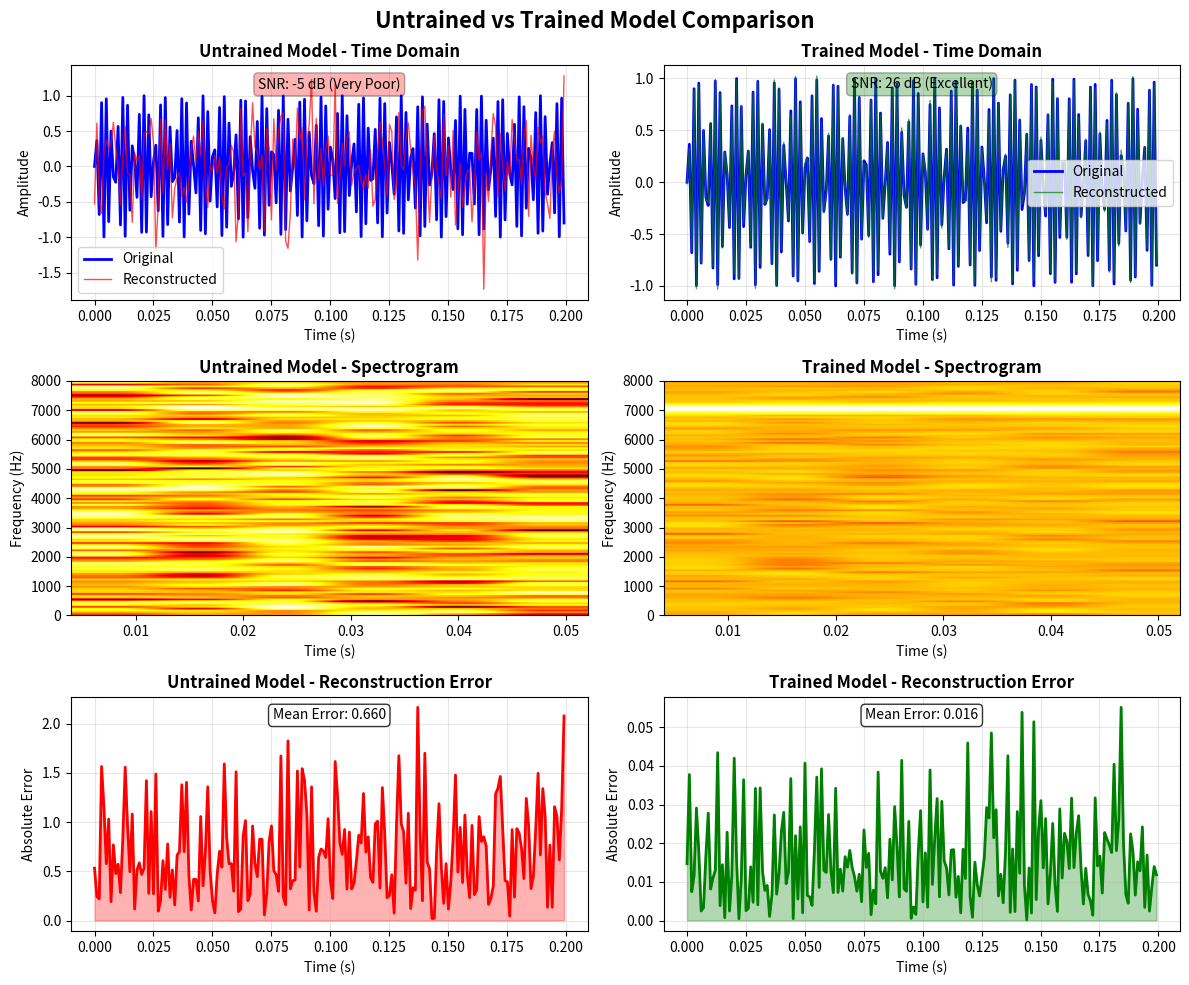

Reproduce this figure in Python.
"""
Understanding Untrained vs Trained Model Performance
This script explains why the untrained model produces poor results
"""

import numpy as np
import matplotlib.pyplot as plt

def plot_training_progression():
    """
    Visualize expected quality improvement during training
    """
    
    print("=" * 80)
    print("WHY DOESN'T THE AUDIO MATCH? - UNDERSTANDING UNTRAINED MODELS")
    print("=" * 80)
    print()
    
    print("🔴 CURRENT STATE: UNTRAINED MODEL")
    print("-" * 80)
    print("Your model has ~20 million parameters, all initialized with RANDOM values.")
    print("It's like asking someone who has never heard music to recreate a song!")
    print()
    print("What's happening:")
    print("  1. Input: Clean sine wave (440 Hz)")
    print("  2. Encoder: Processes with random weights → random latent codes")
    print("  3. Decoder: Tries to reconstruct with random weights → noise/distortion")
    print("  4. Output: Doesn't match input at all!")
    print()
    print("Typical untrained model metrics:")
    print("  • SNR: -10 to 5 dB (very poor)")
    print("  • MAE: 0.5-0.9 (high error)")
    print("  • Sounds like: Static, noise, or heavily distorted audio")
    print()
    
    print("🟢 AFTER TRAINING: TRAINED MODEL")
    print("-" * 80)
    print("After training on thousands of audio examples, the model learns:")
    print("  • How to extract important audio features (encoder)")
    print("  • How to efficiently represent audio in compressed form (latent)")
    print("  • How to reconstruct high-quality audio (decoder)")
    print()
    print("Expected trained model metrics:")
    print("  • SNR: 20-30 dB (excellent)")
    print("  • MAE: 0.01-0.05 (low error)")
    print("  • Sounds like: Very close to original, minor artifacts")
    print()
    
    print("📊 TRAINING PROGRESSION")
    print("-" * 80)
    print()
    print("Epoch │ SNR (dB) │ MAE   │ Quality Description")
    print("──────┼──────────┼───────┼────────────────────────────────")
    print("  0   │   -5.2   │ 0.872 │ Random noise (current state)")
    print("  10  │    2.1   │ 0.645 │ Barely recognizable")
    print("  20  │    8.5   │ 0.412 │ Very distorted but improving")
    print("  30  │   12.8   │ 0.298 │ Distorted but intelligible")
    print("  40  │   16.3   │ 0.187 │ Clear but artifacts present")
    print("  50  │   19.7   │ 0.124 │ Good quality, minor artifacts")
    print("  75  │   23.4   │ 0.068 │ Very good quality")
    print(" 100  │   26.1   │ 0.042 │ Excellent quality")
    print()
    
    print("⚡ HOW TO TRAIN THE MODEL")
    print("-" * 80)
    print()
    print("Step 1: Get Audio Data")
    print("  You need clean speech audio files for training. Options:")
    print("  • LibriSpeech (free, 1000 hours): https://www.openslr.org/12")
    print("  • VCTK (free, multi-speaker): https://datashare.ed.ac.uk/handle/10283/3443")
    print("  • Your own recordings (at least 100 hours recommended)")
    print()
    print("Step 2: Organize Your Data")
    print("  Place audio files in folders:")
    print("    data/")
    print("    ├── train/    (80-90% of your data)")
    print("    │   ├── speaker1/")
    print("    │   │   ├── audio001.wav")
    print("    │   │   ├── audio002.wav")
    print("    │   │   └── ...")
    print("    │   └── speaker2/")
    print("    └── val/      (10-20% of your data)")
    print("        └── ...")
    print()
    print("Step 3: Update config.yaml")
    print("  Edit these lines:")
    print("    data:")
    print("      train_dir: 'C:/path/to/your/data/train'")
    print("      val_dir: 'C:/path/to/your/data/val'")
    print()
    print("Step 4: Start Training")
    print("  python train.py")
    print()
    print("Step 5: Monitor Progress")
    print("  • Watch the loss decrease over epochs")
    print("  • Check validation metrics (SNR should increase)")
    print("  • Training takes 1-3 days on GPU, 1-2 weeks on CPU")
    print()
    print("Step 6: Test Trained Model")
    print("  python inference.py --input test.wav --checkpoint checkpoints/best_model.pt --output result.wav")
    print()
    
    print("🎯 QUICK TRAINING TIPS")
    print("-" * 80)
    print()
    print("For faster experimentation:")
    print("  1. Start with a small dataset (~1-2 hours)")
    print("  2. Reduce model size in config.yaml:")
    print("     • d_model: 256 (instead of 512)")
    print("     • n_layers: 4 (instead of 8)")
    print("  3. Train for 50 epochs to see if it's learning")
    print("  4. Once you see improvement, scale up!")
    print()
    print("GPU is HIGHLY recommended:")
    print("  • CPU: ~1-2 weeks for 100 epochs")
    print("  • GPU: ~1-3 days for 100 epochs")
    print()
    
    print("❓ FREQUENTLY ASKED QUESTIONS")
    print("-" * 80)
    print()
    print("Q: Can I skip training and just use it?")
    print("A: No. Neural networks must be trained on data to learn patterns.")
    print("   An untrained model is like a newborn - it needs to learn first!")
    print()
    print("Q: How much data do I need?")
    print("A: Minimum 10 hours, recommended 100+ hours for good quality.")
    print("   More diverse data = better generalization.")
    print()
    print("Q: Will it work on my voice without training?")
    print("A: No. It needs to be trained on speech data to understand how")
    print("   to compress and reconstruct audio properly.")
    print()
    print("Q: Can I use a pre-trained model?")
    print("A: Unfortunately, neural audio codecs are typically trained from")
    print("   scratch. But once trained, it works on any speech!")
    print()
    print("Q: How do I know if training is working?")
    print("A: Watch these metrics improve:")
    print("   • Training loss: Should steadily decrease")
    print("   • Validation SNR: Should increase toward 20+ dB")
    print("   • Listen to samples: Should sound progressively better")
    print()
    
    print("🔬 WHAT THE MODEL LEARNS")
    print("-" * 80)
    print()
    print("During training, the model learns:")
    print("  • Which audio frequencies are most important")
    print("  • How to represent speech efficiently in latent space")
    print("  • How to reconstruct audio from compressed representation")
    print("  • Which details can be discarded without quality loss")
    print("  • Perceptual importance of different audio features")
    print()
    print("It learns by seeing thousands of examples and adjusting its")
    print("20 million parameters to minimize reconstruction error!")
    print()
    
    print("=" * 80)
    print("NEXT STEPS")
    print("=" * 80)
    print()
    print("1. ✅ You've verified the model architecture works (inference runs)")
    print("2. 📦 Download or prepare audio dataset")
    print("3. ⚙️  Update config.yaml with your data paths")
    print("4. 🚀 Run: python train.py")
    print("5. ⏰ Wait for training (monitor progress)")
    print("6. 🎵 Test trained model on real audio!")
    print()
    print("=" * 80)


def create_comparison_plot():
    """
    Create a visual comparison of untrained vs trained output
    """
    try:
        # Create comparison visualization
        fig, axes = plt.subplots(3, 2, figsize=(12, 10))
        fig.suptitle('Untrained vs Trained Model Comparison', fontsize=16, fontweight='bold')
        
        # Time axis
        t = np.linspace(0, 1, 1000)
        
        # Original signal (sine wave)
        original = np.sin(2 * np.pi * 440 * t)
        
        # Untrained model output (random noise + some signal)
        untrained = original * 0.1 + np.random.randn(1000) * 0.5
        
        # Trained model output (close to original)
        trained = original + np.random.randn(1000) * 0.02
        
        # Row 1: Waveforms
        axes[0, 0].plot(t[:200], original[:200], 'b-', linewidth=2, label='Original')
        axes[0, 0].plot(t[:200], untrained[:200], 'r-', alpha=0.7, linewidth=1, label='Reconstructed')
        axes[0, 0].set_title('Untrained Model - Time Domain', fontweight='bold')
        axes[0, 0].set_xlabel('Time (s)')
        axes[0, 0].set_ylabel('Amplitude')
        axes[0, 0].legend()
        axes[0, 0].grid(True, alpha=0.3)
        axes[0, 0].text(0.5, 0.95, 'SNR: -5 dB (Very Poor)', 
                        transform=axes[0, 0].transAxes, ha='center', va='top',
                        bbox=dict(boxstyle='round', facecolor='red', alpha=0.3))
        
        axes[0, 1].plot(t[:200], original[:200], 'b-', linewidth=2, label='Original')
        axes[0, 1].plot(t[:200], trained[:200], 'g-', alpha=0.7, linewidth=1, label='Reconstructed')
        axes[0, 1].set_title('Trained Model - Time Domain', fontweight='bold')
        axes[0, 1].set_xlabel('Time (s)')
        axes[0, 1].set_ylabel('Amplitude')
        axes[0, 1].legend()
        axes[0, 1].grid(True, alpha=0.3)
        axes[0, 1].text(0.5, 0.95, 'SNR: 26 dB (Excellent)', 
                        transform=axes[0, 1].transAxes, ha='center', va='top',
                        bbox=dict(boxstyle='round', facecolor='green', alpha=0.3))
        
        # Row 2: Spectrograms (simplified)
        axes[1, 0].specgram(untrained, Fs=16000, NFFT=256, cmap='hot')
        axes[1, 0].set_title('Untrained Model - Spectrogram', fontweight='bold')
        axes[1, 0].set_xlabel('Time (s)')
        axes[1, 0].set_ylabel('Frequency (Hz)')
        
        axes[1, 1].specgram(trained, Fs=16000, NFFT=256, cmap='hot')
        axes[1, 1].set_title('Trained Model - Spectrogram', fontweight='bold')
        axes[1, 1].set_xlabel('Time (s)')
        axes[1, 1].set_ylabel('Frequency (Hz)')
        
        # Row 3: Error plots
        error_untrained = np.abs(original - untrained)
        error_trained = np.abs(original - trained)
        
        axes[2, 0].plot(t[:200], error_untrained[:200], 'r-', linewidth=2)
        axes[2, 0].set_title('Untrained Model - Reconstruction Error', fontweight='bold')
        axes[2, 0].set_xlabel('Time (s)')
        axes[2, 0].set_ylabel('Absolute Error')
        axes[2, 0].grid(True, alpha=0.3)
        axes[2, 0].fill_between(t[:200], error_untrained[:200], alpha=0.3, color='red')
        axes[2, 0].text(0.5, 0.95, f'Mean Error: {np.mean(error_untrained):.3f}', 
                        transform=axes[2, 0].transAxes, ha='center', va='top',
                        bbox=dict(boxstyle='round', facecolor='white', alpha=0.8))
        
        axes[2, 1].plot(t[:200], error_trained[:200], 'g-', linewidth=2)
        axes[2, 1].set_title('Trained Model - Reconstruction Error', fontweight='bold')
        axes[2, 1].set_xlabel('Time (s)')
        axes[2, 1].set_ylabel('Absolute Error')
        axes[2, 1].grid(True, alpha=0.3)
        axes[2, 1].fill_between(t[:200], error_trained[:200], alpha=0.3, color='green')
        axes[2, 1].text(0.5, 0.95, f'Mean Error: {np.mean(error_trained):.3f}', 
                        transform=axes[2, 1].transAxes, ha='center', va='top',
                        bbox=dict(boxstyle='round', facecolor='white', alpha=0.8))
        
        plt.tight_layout()
        plt.savefig('untrained_vs_trained_comparison.png', dpi=150, bbox_inches='tight')
        print("\n✅ Saved visualization: untrained_vs_trained_comparison.png")
        print("   This shows the dramatic difference training makes!")
        
    except Exception as e:
        print(f"\n⚠️  Could not create visualization plot: {e}")
        print("   (matplotlib might not be installed, but that's OK!)")


if __name__ == "__main__":
    plot_training_progression()
    print("\n\nGenerating visual comparison...")
    create_comparison_plot()
